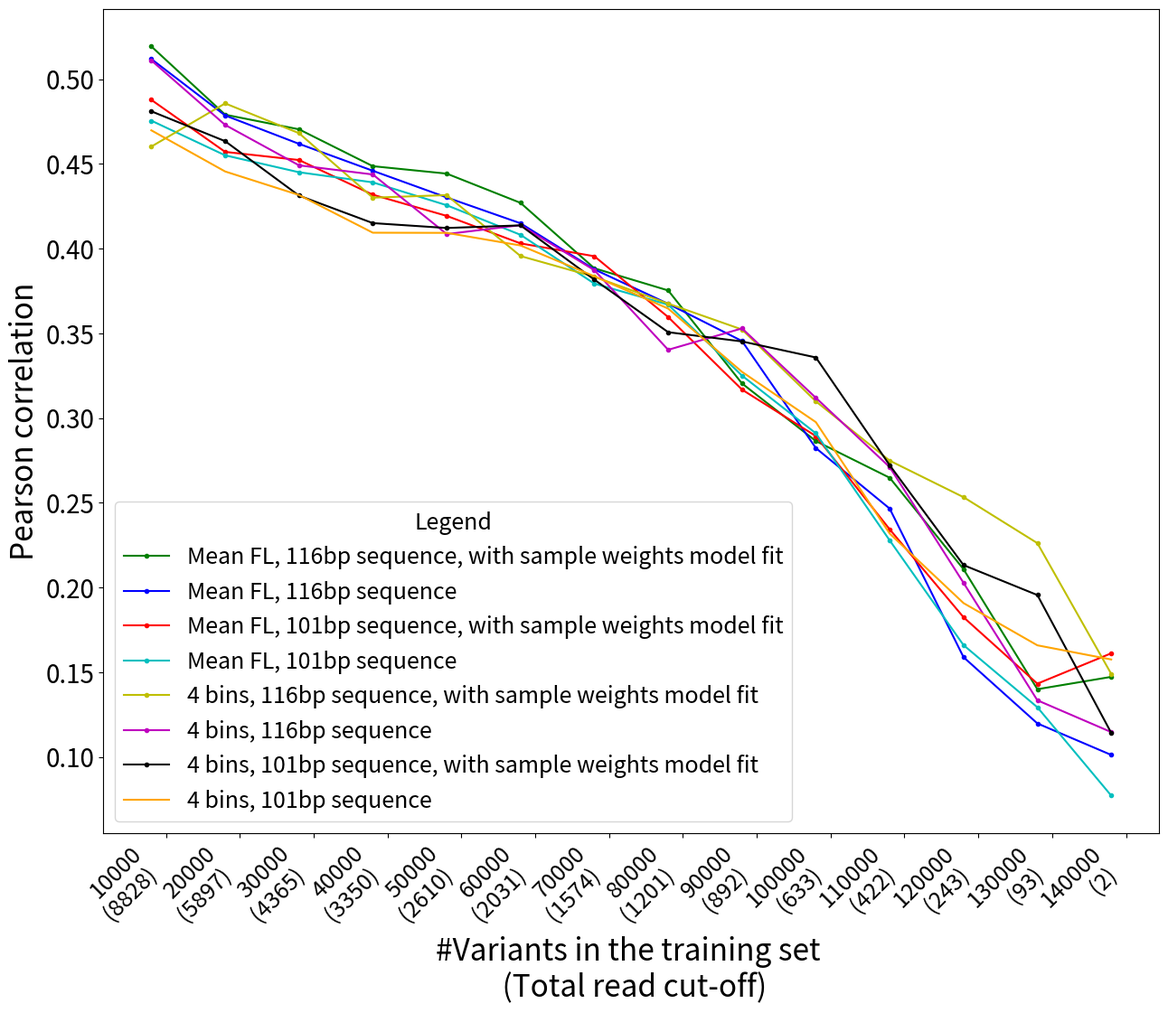

Here is the Python script that generated this plot:
import numpy as np
import matplotlib.pyplot as plt

min_readtot=  [8828, 5897, 4365, 3350, 2610, 2031, 1574, 1201, 892, 633, 422, 243, 93, 2]
amount_of_data_points= [10000, 20000, 30000, 40000, 50000, 60000, 70000, 80000, 90000, 100000, 110000, 120000, 130000, 140000]

x_labels = [f"{amount}\n({min_read}) " for amount, min_read in zip(amount_of_data_points, min_readtot)]

#pearson corr
pc_bins_116_weights =[0.4602514176599915, 0.48575177035585493, 0.4681892910145096, 0.43012322876778525, 0.43162351480285577, 0.3956456398938929, 0.3834285583999911, 0.3675688237236956, 0.35229361167527956, 0.3098910920312947, 0.27487230984447636, 0.2533283086204655, 0.22619109627542386, 0.14903548051086124]
pc_bins_116 = [0.5111414017029681, 0.47304788424747707, 0.44919541751402425, 0.4438005321734082, 0.4086227044815026, 0.41387467300921066, 0.3873168767666795, 0.3403157781687327, 0.3529434585451168, 0.3119749507350106, 0.2710591171895744, 0.20275669257417217, 0.13342904460138644, 0.1146692896192811]
pc_bins_101_weights= [0.4810928619973071, 0.46345552354473146, 0.43133134561477005, 0.41509171887344937, 0.4122113917109905, 0.41375495908813464, 0.38172840931072904, 0.3507030785283586, 0.345245590167751, 0.33580022336077603, 0.2721772598398162, 0.2132322298561095, 0.19556018076647064, 0.11421283832863374]
pc_bins_101= [0.4698618127430811, 0.44556532889148615, 0.43168336723503087, 0.40942599248971795, 0.4093371474044227, 0.40189458395948285, 0.38371919398777177, 0.36463507240711546, 0.3273031824548345, 0.29761628156353276, 0.23182988392197032, 0.19080114951303506, 0.16588549927268215, 0.15752803608520372]
pc_meanfl_116 = [0.5119593203533586, 0.4786294900802779, 0.46188771586975785, 0.445985115607327, 0.430255528531145, 0.41498975500833934, 0.38778576731977354, 0.3674604846338074, 0.3454934121920552, 0.2823137407577372, 0.2465728143416927, 0.15887643496681725, 0.11978525038006936, 0.10119427937535816]
pc_meanfl_116_weights = [0.5194121527084489, 0.4790951075490957, 0.47046013714773766, 0.4486956174819198, 0.44430753905506515, 0.42704559162657374, 0.3884357262395164, 0.37534505345385205, 0.32043286690455164, 0.28644732756465385, 0.264786415394044, 0.21081379982566606, 0.13997492783545204, 0.14725831667218225]
pc_meanfl_101_weights= [0.4878531720184814, 0.45713505374865004, 0.4523348710665005, 0.43185792341360063, 0.4193601809243762, 0.4031233298670243, 0.39554354653427803, 0.3596212444410553, 0.3168193124414892, 0.28937950123424183, 0.2343336363229529, 0.18244594939964276, 0.1432450341895902, 0.16116445753334127]
pc_meanfl_101= [0.47557333170543126, 0.4550929827465586, 0.44511916328752565, 0.4391442863694943, 0.425649836887109, 0.408189497885272, 0.37938593557273603, 0.3669473050032063, 0.32507409834075085, 0.29102455406547967, 0.2278129740182844, 0.16599072779785334, 0.12932003356266364, 0.07718916401372392]

fig= plt.figure(figsize=(16, 12))
fig.subplots_adjust(top=0.95, left=0.17, right=0.9, bottom=0.19)

# Plot the lines with different colors
plt.plot(amount_of_data_points, pc_meanfl_116_weights, 'g.-', label="Mean FL, 116bp sequence, with sample weights model fit")
plt.plot(amount_of_data_points, pc_meanfl_116, 'b.-', label="Mean FL, 116bp sequence")
plt.plot(amount_of_data_points, pc_meanfl_101_weights, 'r.-', label="Mean FL, 101bp sequence, with sample weights model fit")
plt.plot(amount_of_data_points, pc_meanfl_101, 'c.-', label="Mean FL, 101bp sequence")
plt.plot(amount_of_data_points, pc_bins_116_weights, 'y.-', label="4 bins, 116bp sequence, with sample weights model fit")
plt.plot(amount_of_data_points, pc_bins_116, 'm.-', label="4 bins, 116bp sequence")
plt.plot(amount_of_data_points, pc_bins_101_weights, 'k.-', label="4 bins, 101bp sequence, with sample weights model fit")
plt.plot(amount_of_data_points, pc_bins_101, 'orange', label="4 bins, 101bp sequence")

plt.xticks(np.array(amount_of_data_points)+2000, x_labels, fontsize=18, rotation=45, ha='right')
plt.yticks(np.arange(0.1, 0.55, step=0.05), fontsize=20)
plt.xlabel("#Variants in the training set \n (Total read cut-off)", fontsize=24)
plt.ylabel("Pearson correlation", fontsize=24)

# Set legend with custom placement and font size
legend = plt.legend(loc='lower left', fontsize=18)
legend.set_title("Legend", prop={"size": 18})
legend.get_frame().set_facecolor('white')

plt.savefig('figure_3b.png', dpi=300)
plt.show()
